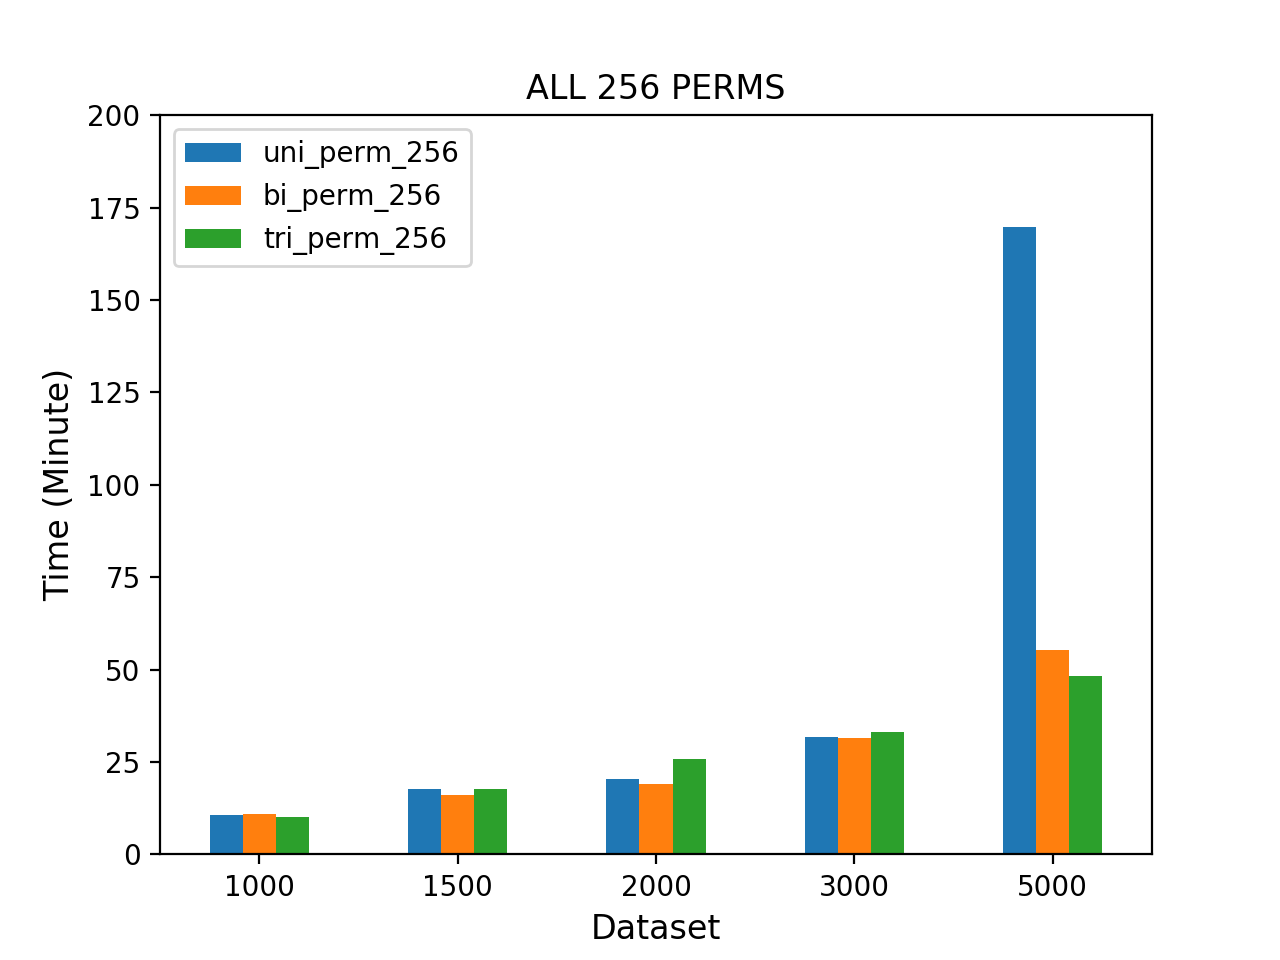

The data file committed next to this chart (first rows):
dataset, uni_perm_256, bi_perm_256, tri_perm_256
1000, 10.65, 10.85, 10.24
1500, 17.79, 16.17, 17.71
2000, 20.43, 18.98, 25.71
3000, 31.89, 31.59, 33.08
5000, 169.7, 55.37, 48.26
